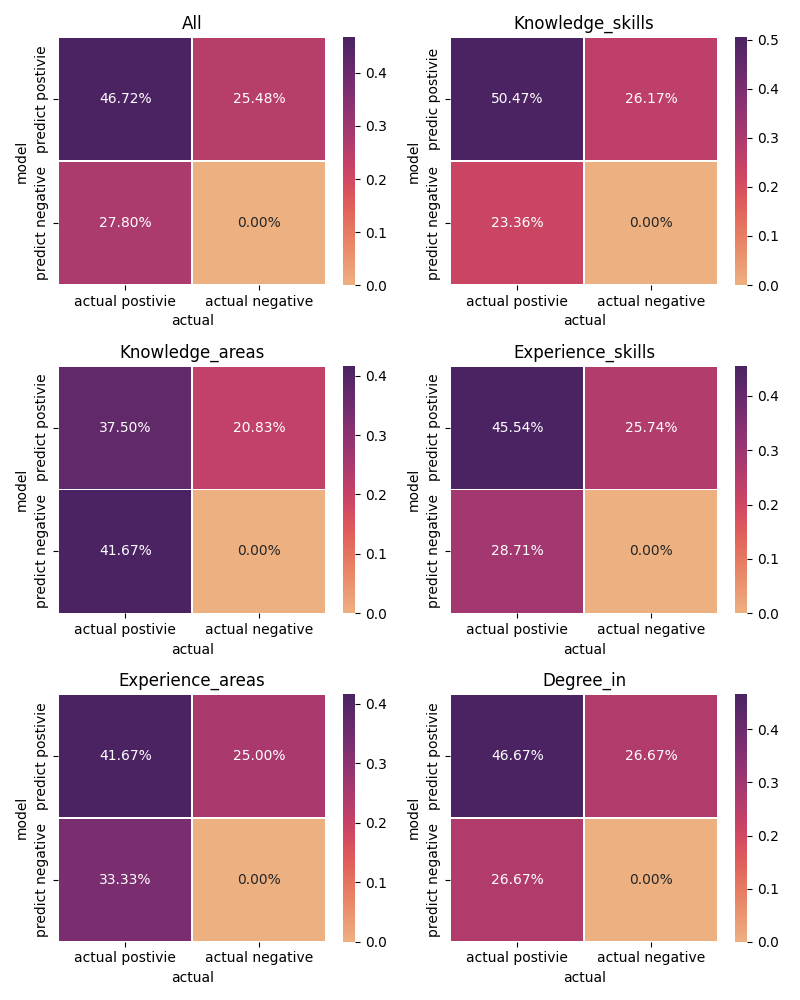

The data file committed next to this chart (first rows):
, Relation, F1_score, precision, recall
0, knowledge_skills, 0.6708, 0.6585, 0.6835
1, knowledge_areas, 0.5455, 0.6429, 0.4737
2, experience_skills, 0.6259, 0.6389, 0.6133
3, experience_areas, 0.5882, 0.625, 0.5556
4, degree_in, 0.6364, 0.6364, 0.6364
5, All, 0.6368, 0.6471, 0.6269
6, Micro-average, 0.6133, 0.6471, 0.6269
7, Macro-average, 0.6133, 0.6403, 0.5925
